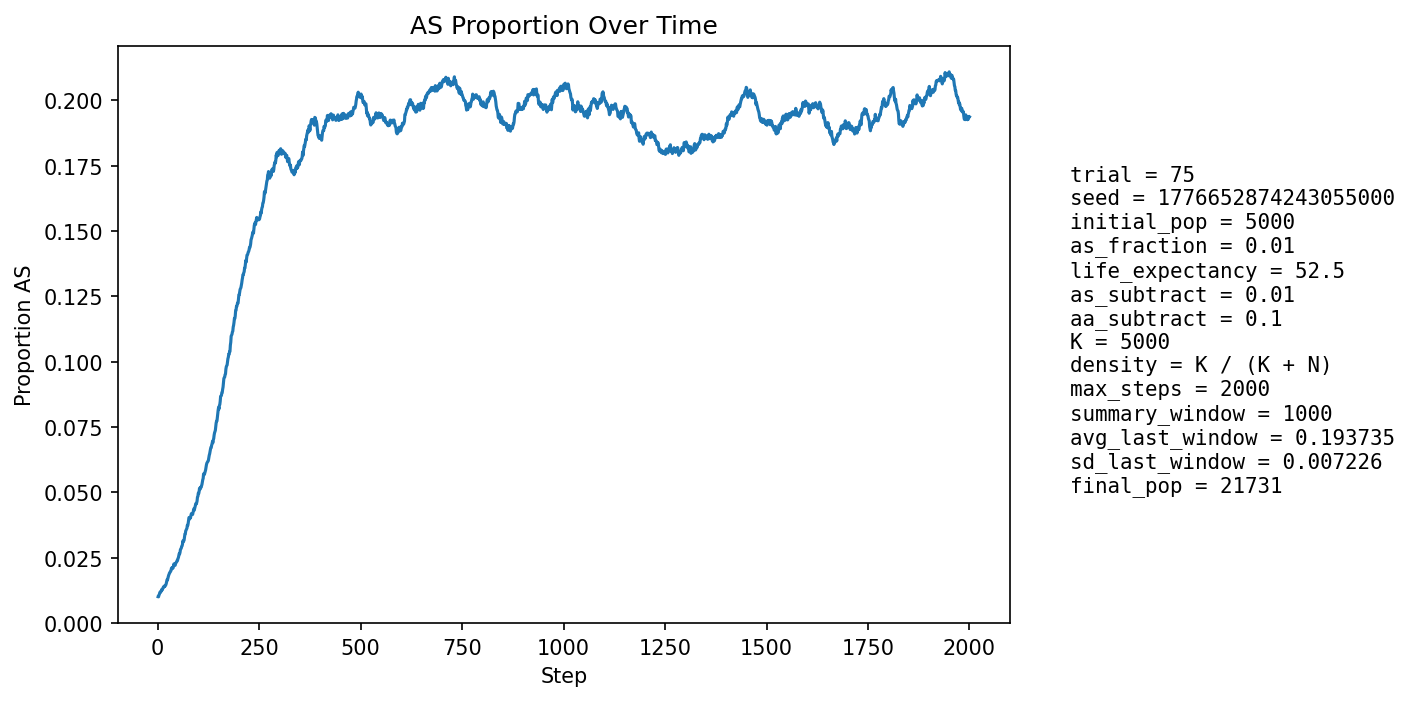

The table this chart was drawn from, first rows:
step, population_size, births, newborn_AA, newborn_AS, newborn_SS, prop_newborn_AA, prop_newborn_AS, prop_newborn_SS, prop_repro_AA, prop_repro_AS, prop_AS_population
1, 5853, 1350, 1339, 11, 0, 0.9919, 0.008148, 0.0, 0.9915, 0.008515, 0.01008
2, 6378, 1245, 1236, 9, 0, 0.9928, 0.007229, 0.0, 0.9911, 0.008879, 0.01003
3, 6860, 1188, 1176, 12, 0, 0.9899, 0.0101, 0.0, 0.9911, 0.008879, 0.01064
4, 7295, 1129, 1118, 11, 0, 0.9903, 0.009743, 0.0, 0.9881, 0.01195, 0.01097
5, 7940, 1337, 1320, 17, 0, 0.9873, 0.01272, 0.0, 0.9884, 0.01156, 0.01159
6, 8660, 1473, 1456, 17, 0, 0.9885, 0.01154, 0.0, 0.9887, 0.01128, 0.01189
7, 9425, 1568, 1554, 14, 0, 0.9911, 0.008929, 0.0, 0.9883, 0.01167, 0.01178
8, 10209, 1628, 1611, 17, 0, 0.9896, 0.01044, 0.0, 0.9881, 0.01192, 0.01205
9, 11054, 1726, 1706, 20, 0, 0.9884, 0.01159, 0.0, 0.9872, 0.01276, 0.0123
10, 11956, 1832, 1807, 25, 0, 0.9864, 0.01365, 0.0, 0.9869, 0.01309, 0.01288
11, 12899, 1935, 1917, 18, 0, 0.9907, 0.009302, 0.0, 0.987, 0.01296, 0.01264
12, 13870, 2030, 2004, 26, 0, 0.9872, 0.01281, 0.0, 0.9878, 0.01225, 0.01305
13, 14734, 2001, 1972, 29, 0, 0.9855, 0.01449, 0.0, 0.987, 0.01298, 0.01344
14, 15551, 2017, 1987, 30, 0, 0.9851, 0.01487, 0.0, 0.9863, 0.01369, 0.01376
15, 16330, 2058, 2030, 28, 0, 0.9864, 0.01361, 0.0, 0.9868, 0.01324, 0.01396
16, 17070, 2120, 2094, 26, 0, 0.9877, 0.01226, 0.0, 0.9863, 0.01371, 0.01388
17, 17732, 2146, 2114, 32, 0, 0.9851, 0.01491, 0.0, 0.9861, 0.01393, 0.01427
18, 18327, 2161, 2137, 24, 0, 0.9889, 0.01111, 0.0, 0.9856, 0.01435, 0.01408
19, 18868, 2173, 2142, 31, 0, 0.9857, 0.01427, 0.0, 0.9853, 0.0147, 0.01431
20, 19362, 2189, 2155, 34, 0, 0.9845, 0.01553, 0.0, 0.9853, 0.01474, 0.01462
21, 19806, 2199, 2160, 39, 0, 0.9823, 0.01774, 0.0, 0.9849, 0.01512, 0.0151
22, 20186, 2201, 2156, 45, 0, 0.9796, 0.02045, 0.0, 0.9854, 0.01465, 0.0158
23, 20508, 2198, 2153, 45, 0, 0.9795, 0.02047, 0.0, 0.9848, 0.01517, 0.01658
24, 20766, 2192, 2163, 29, 0, 0.9868, 0.01323, 0.0, 0.9843, 0.01565, 0.01647
25, 20980, 2195, 2150, 45, 0, 0.9795, 0.0205, 0.0, 0.9838, 0.01618, 0.01711
26, 21157, 2200, 2154, 46, 0, 0.9791, 0.02091, 0.0, 0.983, 0.01697, 0.01777
27, 21297, 2201, 2155, 45, 1, 0.9791, 0.02045, 0.0004543, 0.982, 0.01797, 0.01831
28, 21408, 2198, 2158, 40, 0, 0.9818, 0.0182, 0.0, 0.982, 0.01799, 0.01864
29, 21494, 2195, 2150, 45, 0, 0.9795, 0.0205, 0.0, 0.9812, 0.01881, 0.01917
30, 21558, 2193, 2156, 37, 0, 0.9831, 0.01687, 0.0, 0.9799, 0.02014, 0.0193
31, 21603, 2190, 2148, 42, 0, 0.9808, 0.01918, 0.0, 0.979, 0.02097, 0.01967
32, 21632, 2187, 2149, 38, 0, 0.9826, 0.01738, 0.0, 0.9789, 0.02114, 0.01979
33, 21647, 2185, 2138, 47, 0, 0.9785, 0.02151, 0.0, 0.9784, 0.02157, 0.02033
34, 21654, 2182, 2131, 51, 0, 0.9766, 0.02337, 0.0, 0.979, 0.02098, 0.02106
35, 21650, 2181, 2147, 34, 0, 0.9844, 0.01559, 0.0, 0.9791, 0.02091, 0.02079
36, 21640, 2180, 2139, 41, 0, 0.9812, 0.01881, 0.0, 0.9787, 0.02126, 0.02093
37, 21630, 2179, 2133, 46, 0, 0.9789, 0.02111, 0.0, 0.9786, 0.02136, 0.02127
38, 21618, 2178, 2139, 39, 0, 0.9821, 0.01791, 0.0, 0.9782, 0.02181, 0.02109
39, 21604, 2176, 2121, 55, 0, 0.9747, 0.02528, 0.0, 0.9789, 0.02106, 0.0218
40, 21591, 2176, 2115, 61, 0, 0.972, 0.02803, 0.0, 0.9787, 0.02125, 0.02265
41, 21578, 2175, 2137, 38, 0, 0.9825, 0.01747, 0.0, 0.9786, 0.02144, 0.02229
42, 21562, 2174, 2135, 39, 0, 0.9821, 0.01794, 0.0, 0.9785, 0.02146, 0.02217
43, 21546, 2174, 2131, 42, 1, 0.9802, 0.01932, 0.00046, 0.9776, 0.02243, 0.02209
44, 21535, 2174, 2118, 56, 0, 0.9742, 0.02576, 0.0, 0.9762, 0.02383, 0.02275
45, 21525, 2174, 2122, 52, 0, 0.9761, 0.02392, 0.0, 0.9767, 0.02332, 0.02309
46, 21513, 2173, 2123, 49, 1, 0.977, 0.02255, 0.0004602, 0.9774, 0.02264, 0.02333
47, 21504, 2173, 2126, 47, 0, 0.9784, 0.02163, 0.0, 0.9771, 0.02291, 0.02344
48, 21497, 2173, 2115, 58, 0, 0.9733, 0.02669, 0.0, 0.9761, 0.02388, 0.024
49, 21491, 2173, 2124, 48, 1, 0.9775, 0.02209, 0.0004602, 0.9758, 0.02423, 0.02406
50, 21487, 2173, 2115, 58, 0, 0.9733, 0.02669, 0.0, 0.9752, 0.02484, 0.02471
51, 21484, 2173, 2119, 53, 1, 0.9751, 0.02439, 0.0004602, 0.9756, 0.02441, 0.02504
52, 21481, 2173, 2109, 63, 1, 0.9705, 0.02899, 0.0004602, 0.9755, 0.0245, 0.02574
53, 21480, 2173, 2106, 67, 0, 0.9692, 0.03083, 0.0, 0.975, 0.02503, 0.02658
54, 21480, 2173, 2127, 46, 0, 0.9788, 0.02117, 0.0, 0.9738, 0.02624, 0.02644
55, 21477, 2173, 2111, 62, 0, 0.9715, 0.02853, 0.0, 0.9731, 0.02694, 0.02705
56, 21473, 2173, 2097, 75, 1, 0.965, 0.03451, 0.0004602, 0.9725, 0.02755, 0.02813
57, 21477, 2173, 2117, 56, 0, 0.9742, 0.02577, 0.0, 0.9716, 0.02842, 0.02836
58, 21476, 2173, 2116, 56, 1, 0.9738, 0.02577, 0.0004602, 0.9718, 0.02824, 0.02864
59, 21476, 2173, 2107, 65, 1, 0.9696, 0.02991, 0.0004602, 0.9708, 0.0292, 0.02934
60, 21477, 2174, 2115, 58, 1, 0.9729, 0.02668, 0.00046, 0.9695, 0.0305, 0.02947
... 1,940 more rows
